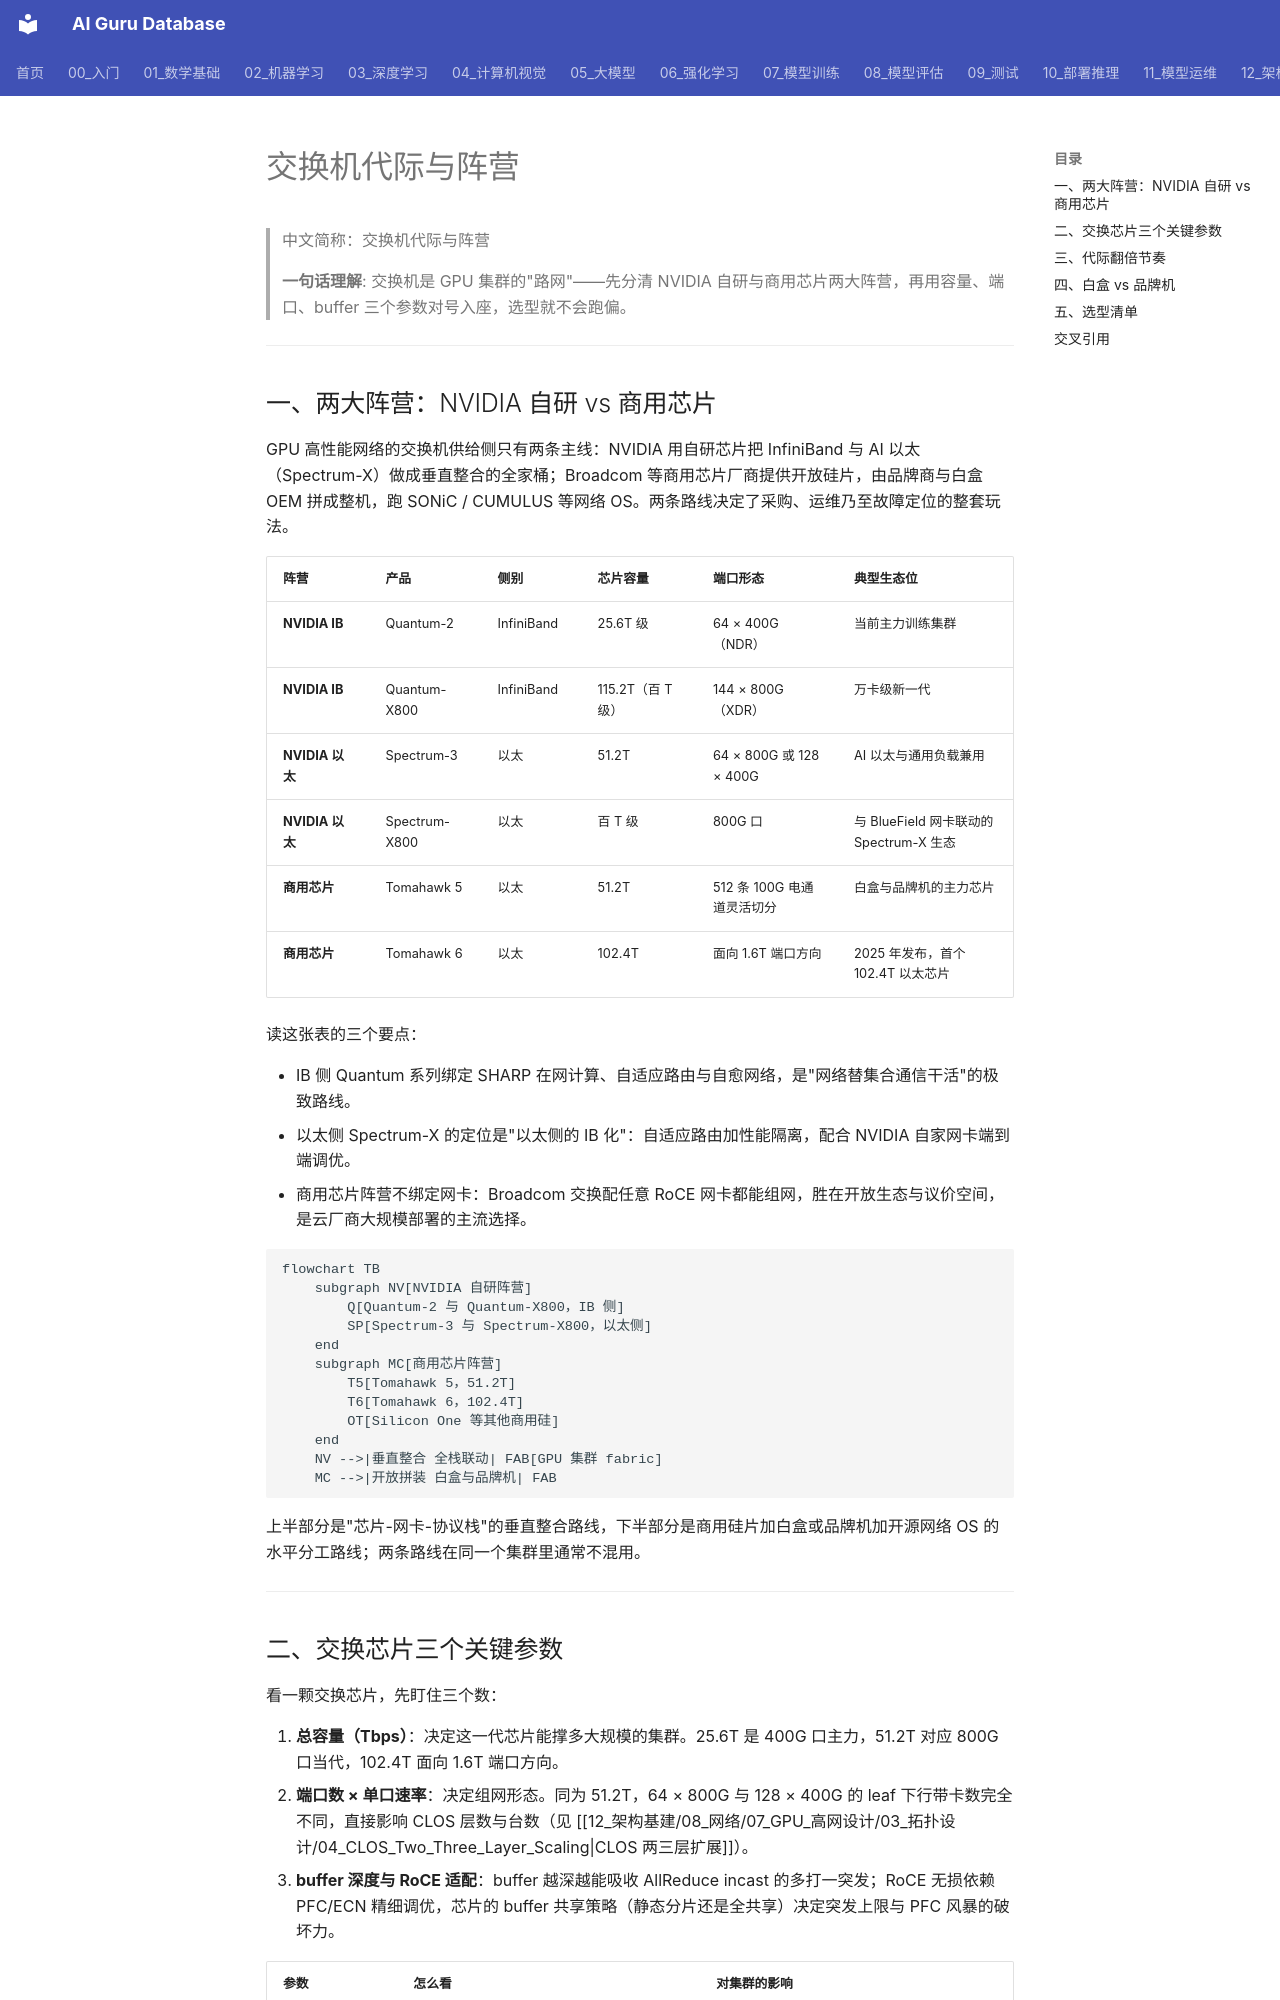

repository: ai-guru-global/ai-guru-database · page: 12_架构基建/08_网络/07_GPU_高网设计/02_物理层硬件/01_Switch_Generations/index.html · generator: mkdocs

---
title: "交换机代际与阵营"
category: 12-architecture-infrastructure
subcategory: networking
tags: ["gpu-network", "switch", "asic"]
summary: "梳理 NVIDIA 自研与商用芯片两大交换机阵营的代际规格、三个关键选型参数与白盒对比，给出物理层选型清单。"
created: 2026-10-27
updated: 2026-10-27
tier: supporting
aliases: ["交换机代际", "交换机选型", "Switch Generations"]
sources: []
name_zh: "交换机代际与阵营"
---

# 交换机代际与阵营

> 中文简称：交换机代际与阵营

> **一句话理解**: 交换机是 GPU 集群的"路网"——先分清 NVIDIA 自研与商用芯片两大阵营，再用容量、端口、buffer 三个参数对号入座，选型就不会跑偏。

---

## 一、两大阵营：NVIDIA 自研 vs 商用芯片

GPU 高性能网络的交换机供给侧只有两条主线：NVIDIA 用自研芯片把 InfiniBand 与 AI 以太（Spectrum-X）做成垂直整合的全家桶；Broadcom 等商用芯片厂商提供开放硅片，由品牌商与白盒 OEM 拼成整机，跑 SONiC / CUMULUS 等网络 OS。两条路线决定了采购、运维乃至故障定位的整套玩法。

| 阵营 | 产品 | 侧别 | 芯片容量 | 端口形态 | 典型生态位 |
|---|---|---|---|---|---|
| **NVIDIA IB** | Quantum-2 | InfiniBand | 25.6T 级 | 64 × 400G（NDR） | 当前主力训练集群 |
| **NVIDIA IB** | Quantum-X800 | InfiniBand | 115.2T（百 T 级） | 144 × 800G（XDR） | 万卡级新一代 |
| **NVIDIA 以太** | Spectrum-3 | 以太 | 51.2T | 64 × 800G 或 128 × 400G | AI 以太与通用负载兼用 |
| **NVIDIA 以太** | Spectrum-X800 | 以太 | 百 T 级 | 800G 口 | 与 BlueField 网卡联动的 Spectrum-X 生态 |
| **商用芯片** | Tomahawk 5 | 以太 | 51.2T | 512 条 100G 电通道灵活切分 | 白盒与品牌机的主力芯片 |
| **商用芯片** | Tomahawk 6 | 以太 | 102.4T | 面向 1.6T 端口方向 | 2025 年发布，首个 102.4T 以太芯片 |

读这张表的三个要点：

- IB 侧 Quantum 系列绑定 SHARP 在网计算、自适应路由与自愈网络，是"网络替集合通信干活"的极致路线。
- 以太侧 Spectrum-X 的定位是"以太侧的 IB 化"：自适应路由加性能隔离，配合 NVIDIA 自家网卡端到端调优。
- 商用芯片阵营不绑定网卡：Broadcom 交换配任意 RoCE 网卡都能组网，胜在开放生态与议价空间，是云厂商大规模部署的主流选择。

```mermaid
flowchart TB
    subgraph NV[NVIDIA 自研阵营]
        Q[Quantum-2 与 Quantum-X800，IB 侧]
        SP[Spectrum-3 与 Spectrum-X800，以太侧]
    end
    subgraph MC[商用芯片阵营]
        T5[Tomahawk 5，51.2T]
        T6[Tomahawk 6，102.4T]
        OT[Silicon One 等其他商用硅]
    end
    NV -->|垂直整合 全栈联动| FAB[GPU 集群 fabric]
    MC -->|开放拼装 白盒与品牌机| FAB
```

上半部分是"芯片-网卡-协议栈"的垂直整合路线，下半部分是商用硅片加白盒或品牌机加开源网络 OS 的水平分工路线；两条路线在同一个集群里通常不混用。

---
